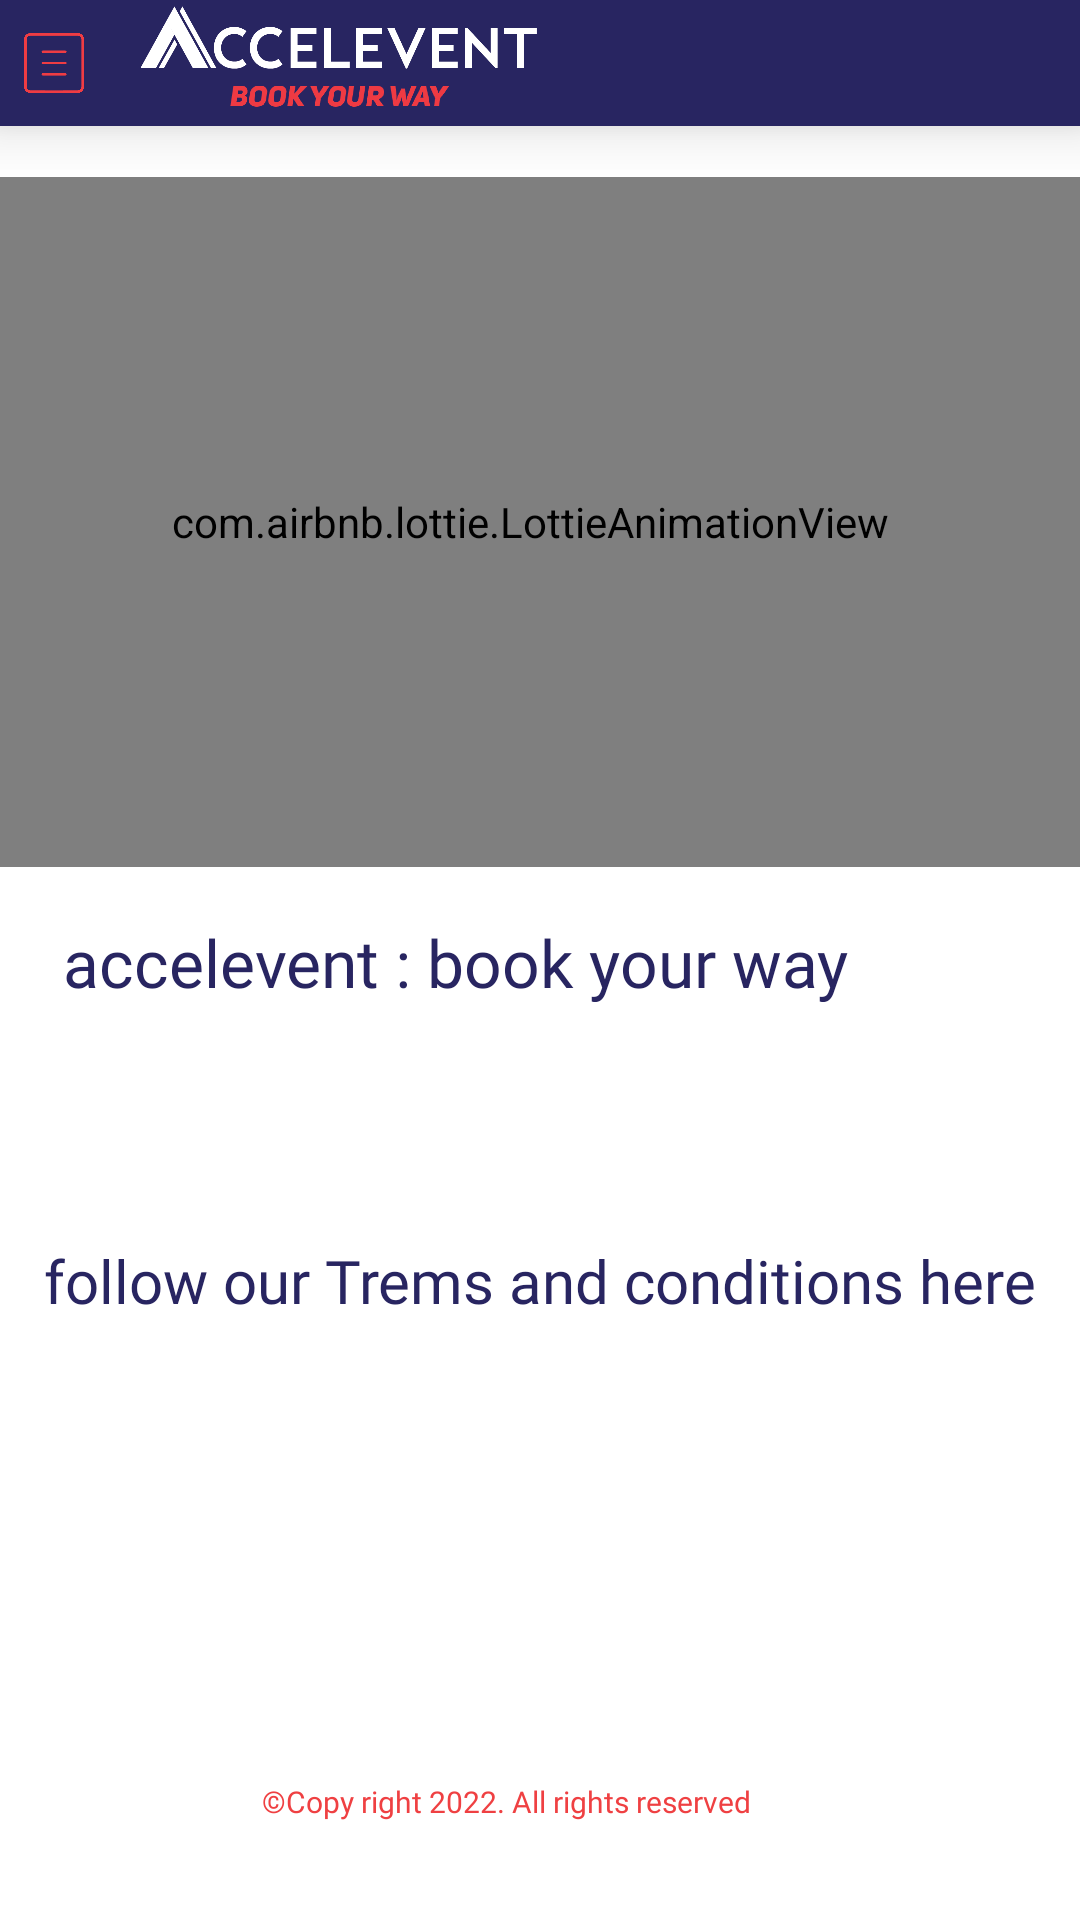

Produce the Android XML layout that renders to this screen, including the resource entries it uses.
<!-- AndroidManifest.xml: application theme Theme.AccleventThirtyP -->
<!-- res/layout/activity_terms_and_co.xml -->
<?xml version="1.0" encoding="utf-8"?>
<androidx.drawerlayout.widget.DrawerLayout xmlns:android="http://schemas.android.com/apk/res/android"
    xmlns:app="http://schemas.android.com/apk/res-auto"
    xmlns:tools="http://schemas.android.com/tools"
    android:layout_width="match_parent"
    android:layout_height="match_parent"
    android:id="@+id/drawerLayout"
    tools:context=".TermsAndCo">

    <androidx.constraintlayout.widget.ConstraintLayout
        android:layout_width="match_parent"
        android:layout_height="wrap_content">

        <com.airbnb.lottie.LottieAnimationView
            android:id="@+id/bgAnim"
            android:layout_width="398dp"
            android:layout_height="230dp"

            android:layout_alignParentBottom="true"
            android:layout_gravity="center"
            app:layout_constraintBottom_toBottomOf="parent"
            app:layout_constraintEnd_toEndOf="parent"
            app:layout_constraintHorizontal_bias="0.6"
            app:layout_constraintStart_toStartOf="parent"
            app:layout_constraintTop_toTopOf="parent"
            app:layout_constraintVertical_bias="0.144"
            app:lottie_autoPlay="true"
            app:lottie_rawRes="@raw/termsnco"
            tools:ignore="MissingConstraints" />

        <RelativeLayout
            android:layout_width="match_parent"
            android:layout_height="match_parent"
            tools:layout_editor_absoluteX="-7dp"
            tools:layout_editor_absoluteY="283dp">

            <LinearLayout
                android:id="@+id/ppp"
                android:layout_width="408dp"
                android:layout_height="42dp"
                android:background="@color/royalblue"
                android:elevation="12dp"
                android:orientation="horizontal"
                tools:ignore="MissingConstraints">

                <ImageView
                    android:id="@+id/imgMenu"
                    android:layout_width="36dp"
                    android:layout_height="42dp"
                    android:layout_gravity="center"
                    android:padding="8dp"
                    android:src="@drawable/handburger" />

                <ImageView
                    android:layout_width="234dp"
                    android:layout_height="36dp"
                    android:layout_marginLeft="-40dp"
                    android:layout_marginTop="2dp"
                    android:src="@drawable/attachedlogo" />
            </LinearLayout>

            <androidx.constraintlayout.widget.ConstraintLayout
                android:layout_width="match_parent"
                android:layout_height="match_parent">

                <TextView
                    android:layout_width="318dp"
                    android:layout_height="28dp"
                    android:fontFamily="@font/unisansheavyitalic"
                    android:text="accelevent : book your way"
                    android:textColor="@color/royalblue"
                    android:textSize="22dp"
                    app:layout_constraintBottom_toBottomOf="parent"
                    app:layout_constraintEnd_toEndOf="parent"
                    app:layout_constraintStart_toStartOf="parent"
                    app:layout_constraintTop_toTopOf="parent"
                    tools:ignore="MissingConstraints">

                </TextView>

                <TextView
                    android:id="@+id/terms"
                    android:layout_width="351dp"
                    android:layout_height="47dp"
                    android:fontFamily="@font/unisansheavyitalic"
                    android:text="follow our Trems and conditions here"
                    android:textAlignment="center"
                    android:textColor="@color/royalblue"
                    android:textSize="20dp"
                    app:layout_constraintBottom_toBottomOf="parent"
                    app:layout_constraintEnd_toEndOf="parent"
                    app:layout_constraintHorizontal_bias="0.491"
                    app:layout_constraintStart_toStartOf="parent"
                    app:layout_constraintTop_toTopOf="parent"
                    app:layout_constraintVertical_bias="0.697"
                    tools:ignore="MissingConstraints">

                </TextView>

                <TextView
                    android:layout_width="184dp"
                    android:layout_height="23dp"
                    android:fontFamily="@font/alata"
                    android:text="©Copy right 2022. All rights reserved"
                    android:textColor="@color/redda"
                    android:textSize="10dp"

                    app:layout_constraintBottom_toBottomOf="parent"
                    app:layout_constraintEnd_toEndOf="parent"
                    app:layout_constraintHorizontal_bias="0.497"
                    app:layout_constraintStart_toStartOf="parent"
                    app:layout_constraintTop_toTopOf="parent"
                    app:layout_constraintVertical_bias="0.962"
                    tools:ignore="MissingConstraints">

                </TextView>


            </androidx.constraintlayout.widget.ConstraintLayout>

        </RelativeLayout>


    </androidx.constraintlayout.widget.ConstraintLayout>



    <com.google.android.material.navigation.NavigationView

        android:layout_width="wrap_content"
        android:layout_height="match_parent"
        app:headerLayout="@layout/nav_header"
        app:menu="@menu/nav_menu"
        android:id="@+id/navi"
        android:layout_gravity="start"
        android:fitsSystemWindows="true"
        tools:ignore="MissingConstraints" />

</androidx.drawerlayout.widget.DrawerLayout>
<!-- res/layout/nav_header.xml (included above) -->
<?xml version="1.0" encoding="utf-8"?>
<androidx.appcompat.widget.LinearLayoutCompat xmlns:android="http://schemas.android.com/apk/res/android"
    xmlns:app="http://schemas.android.com/apk/res-auto"
    xmlns:tools="http://schemas.android.com/tools"
    android:layout_width="match_parent"
    android:layout_height="match_parent"
    android:background="@color/royalblue"
    android:layout_weight="1"
    android:gravity=""
    >

    <ImageView
        android:id="@+id/imageView4"
        android:layout_width="200dp"
        android:paddingTop="100dp"
        android:layout_height="60dp"
        android:background="@drawable/attachedlogo"
        app:layout_constraintBottom_toBottomOf="parent"
        android:layout_marginTop="25dp"
        android:layout_marginLeft="35dp"
        android:layout_marginBottom="25dp"
        app:layout_constraintEnd_toEndOf="parent"
        app:layout_constraintStart_toStartOf="parent" />

</androidx.appcompat.widget.LinearLayoutCompat>
<!-- resources referenced by this layout -->
<resources>
  <color name="redda">#EF4042</color>
  <color name="royalblue">#282561</color>
  <!-- drawable attachedlogo: png bitmap (drawable, 29024 bytes) -->
  <!-- drawable handburger: png bitmap (drawable, 5790 bytes) -->
  <style name="Theme.AccleventThirtyP" parent="Theme.MaterialComponents.DayNight.NoActionBar">
          
          <item name="colorPrimary">@color/royalblue</item>
          <item name="colorPrimaryVariant">@color/royalblue</item>
          <item name="colorOnPrimary">@color/white</item>
          
          <item name="colorSecondary">@color/teal_200</item>
          <item name="colorSecondaryVariant">@color/teal_700</item>
          <item name="colorOnSecondary">@color/black</item>
          
          <item name="android:statusBarColor" tools:targetApi="l">?attr/colorPrimaryVariant</item>
          
      </style>
  <color name="white">#FFFFFFFF</color>
  <color name="teal_200">#FF03DAC5</color>
  <color name="teal_700">#FF018786</color>
  <color name="black">#FF000000</color>
</resources>
